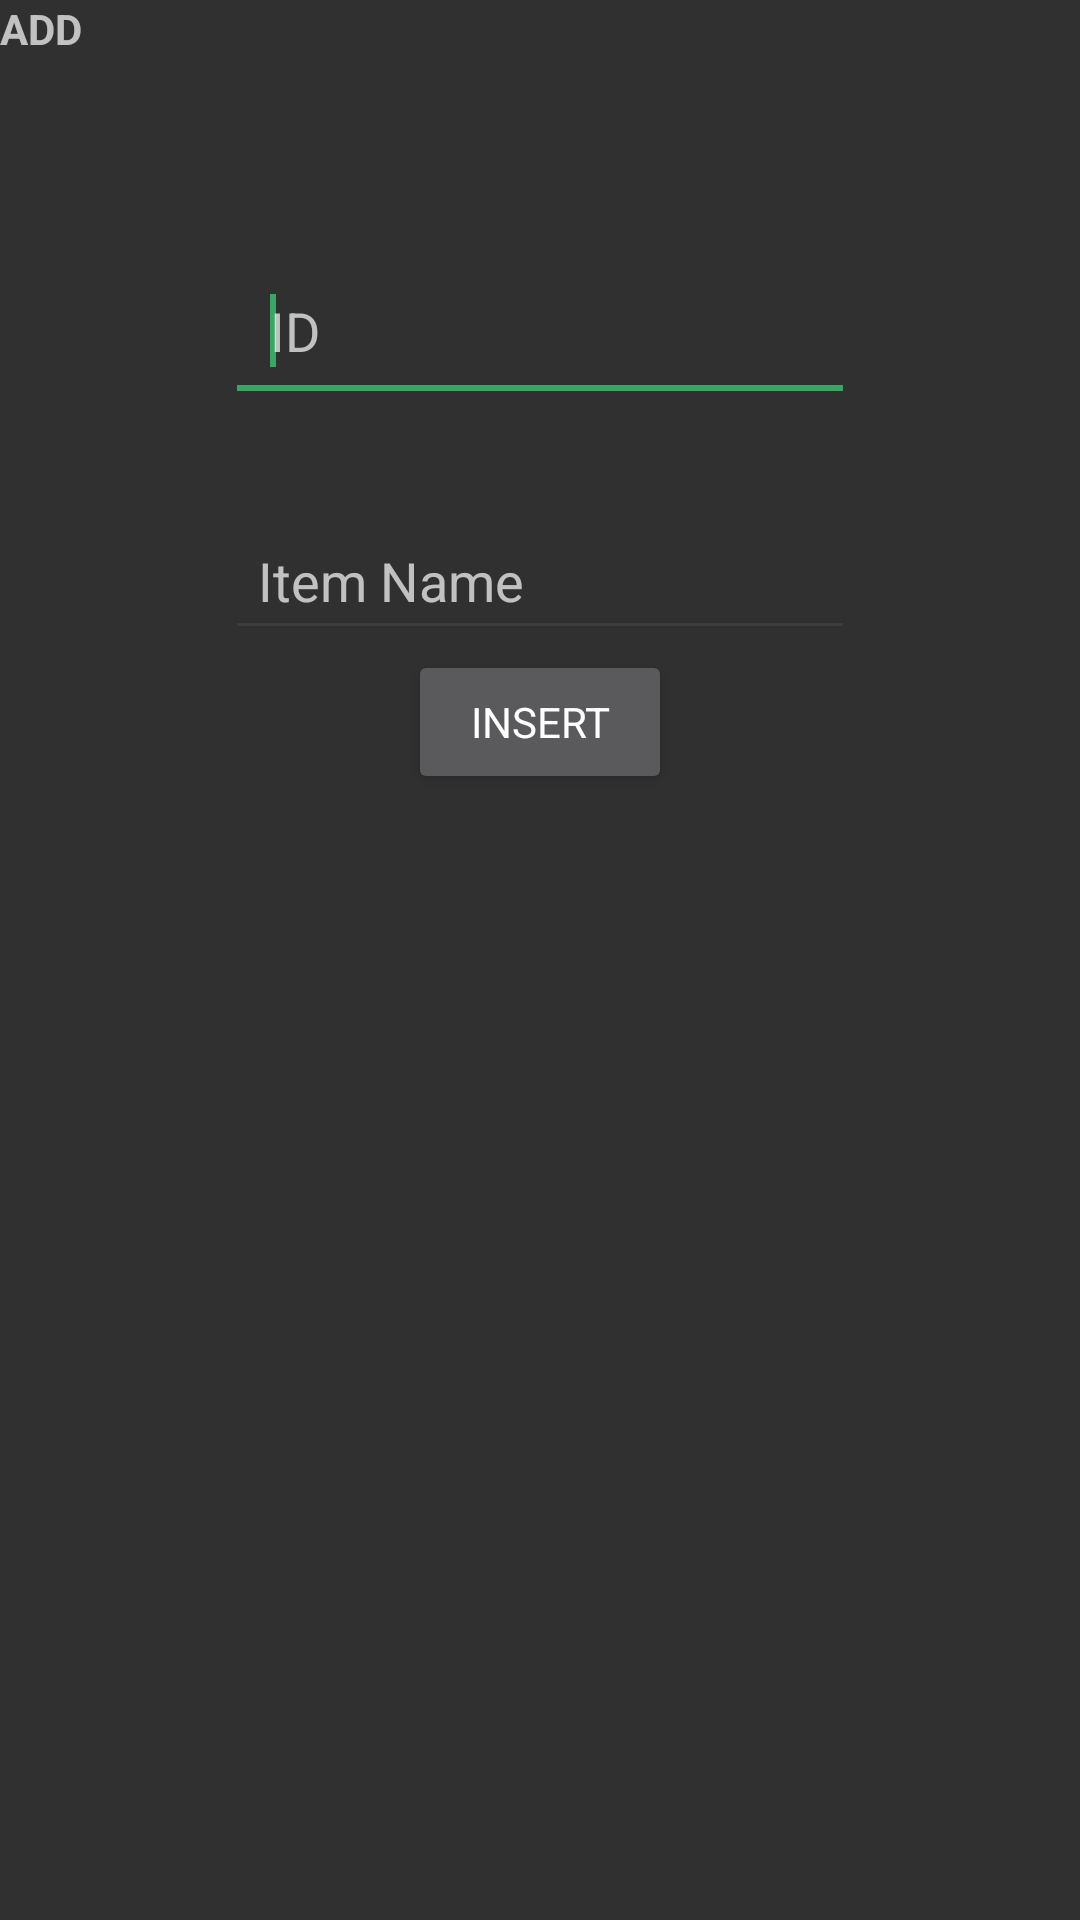

Write the Android layout XML for this screen, with the resource values it uses.
<!-- AndroidManifest.xml: application theme AppTheme -->
<!-- res/layout/fragment_one.xml -->
<?xml version="1.0" encoding="utf-8"?>
<RelativeLayout
    xmlns:android="http://schemas.android.com/apk/res/android"
    android:orientation="vertical"
    android:layout_width="match_parent"
    android:layout_height="match_parent"
    android:weightSum="1">

    <TextView
        android:id="@+id/textView1"
        android:layout_width="match_parent"
        android:layout_height="15dp"
        android:layout_weight="0.04"
        android:text="ADD"
        android:textStyle="bold"
        android:layout_alignParentTop="true" />

    <EditText
        android:id="@+id/editText1"
        android:layout_width="wrap_content"
        android:layout_height="wrap_content"
        android:hint="ID"
        android:padding="15dp"
        android:layout_marginTop="68dp"
        android:ems="10"
        android:inputType="number"
        android:layout_below="@+id/textView1"
        android:layout_alignStart="@+id/editText2">

        <requestFocus/>
    </EditText>



    <EditText
        android:id="@+id/editText2"
        android:layout_width="wrap_content"
        android:layout_height="wrap_content"
        android:hint="Item Name"
        android:padding="11dp"
        android:layout_below="@+id/editText1"
        android:layout_centerHorizontal="true"
        android:layout_marginTop="33dp"
        android:ems="10"
        android:inputType="textPersonName" />

    <Button
        android:id="@+id/button1"
        android:layout_width="wrap_content"
        android:layout_height="wrap_content"
        android:padding="11dp"
        android:layout_below="@+id/editText2"
        android:layout_centerHorizontal="true"
        android:layout_centerVertical="true"
        android:text="Insert" />
</RelativeLayout>
<!-- resources referenced by this layout -->
<resources>
  <style name="AppTheme" parent="Theme.AppCompat.NoActionBar">
          
          <item name="colorPrimary">@color/ColorPrimary</item>
          <item name="colorPrimaryDark">@color/ColorPrimaryDark</item>
          <item name="android:fontFamily">sans-serif</item>
          <item name="android:textStyle">normal</item>
          <item name="colorControlNormal">@color/HintTextColor</item>
          <item name="colorControlActivated">@color/ColorPrimaryTextColor</item>
          <item name="colorControlHighlight">@color/ButtonBackgroundColor</item>
          <item name="android:spinnerStyle">@android:style/Widget.Material.Light.Spinner.Underlined</item>
  
          <item name="android:actionOverflowButtonStyle">@style/ActionButtonOverflow</item>
          
          <item name="actionOverflowButtonStyle">@style/ActionButtonOverflow</item>
          <item name="android:itemTextAppearance">@style/TextAppearance</item>
  
          <item name="android:dropDownListViewStyle">@style/PopupMenuListView</item>
          <item name="dropDownListViewStyle">@style/PopupMenuListView</item>
  
          <item name="android:searchViewStyle">@style/SearchView</item>
          <item name="searchViewStyle">@style/SearchView</item>
  
          <item name="android:spinnerDropDownItemStyle">@style/mySpinnerItemStyle</item>
          <item name="spinnerDropDownItemStyle">@style/mySpinnerItemStyle</item>
  
  
      </style>
  <color name="ColorPrimary">#2C2C2C</color>
  <color name="ColorPrimaryDark">#2C2C2C</color>
  <color name="HintTextColor">#3C3C3C</color>
  <color name="ColorPrimaryTextColor">#38A664</color>
  <color name="ButtonBackgroundColor">#52EA70</color>
  <style name="ActionButtonOverflow" parent="@style/Widget.AppCompat.ActionButton.Overflow">
          <item name="android:src">@drawable/overflow_menu_icon</item>
      </style>
  <style name="TextAppearance">
          <item name="android:textColor">@color/ColorPrimaryTextColor</item>
      </style>
  <style name="PopupMenuListView" parent="@style/Widget.AppCompat.ListView.DropDown">
          <item name="android:divider">#328E60</item>
          <item name="android:dividerHeight">1dp</item>
          <item name="android:dividerPadding">2dp</item>
          <item name="android:background">@color/ColorPrimaryDark</item>--&gt;
      </style>
  <style name="SearchView" parent="@style/Widget.AppCompat.SearchView">
          <item name="android:src">@drawable/ic_launcher</item>
          <item name="android:divider">#328E60</item>
          <item name="android:dividerHeight">1dp</item>
          <item name="android:dividerPadding">2dp</item>
          <item name="android:background">@color/ColorPrimaryDark</item>--&gt;
      </style>
  <style name="mySpinnerItemStyle" parent="@android:style/Widget.Holo.DropDownItem.Spinner">
          <item name="android:textColor">@color/ColorPrimaryTextColor</item>
      </style>
  <!-- drawable overflow_menu_icon: png bitmap (drawable-hdpi, 831 bytes) -->
</resources>
